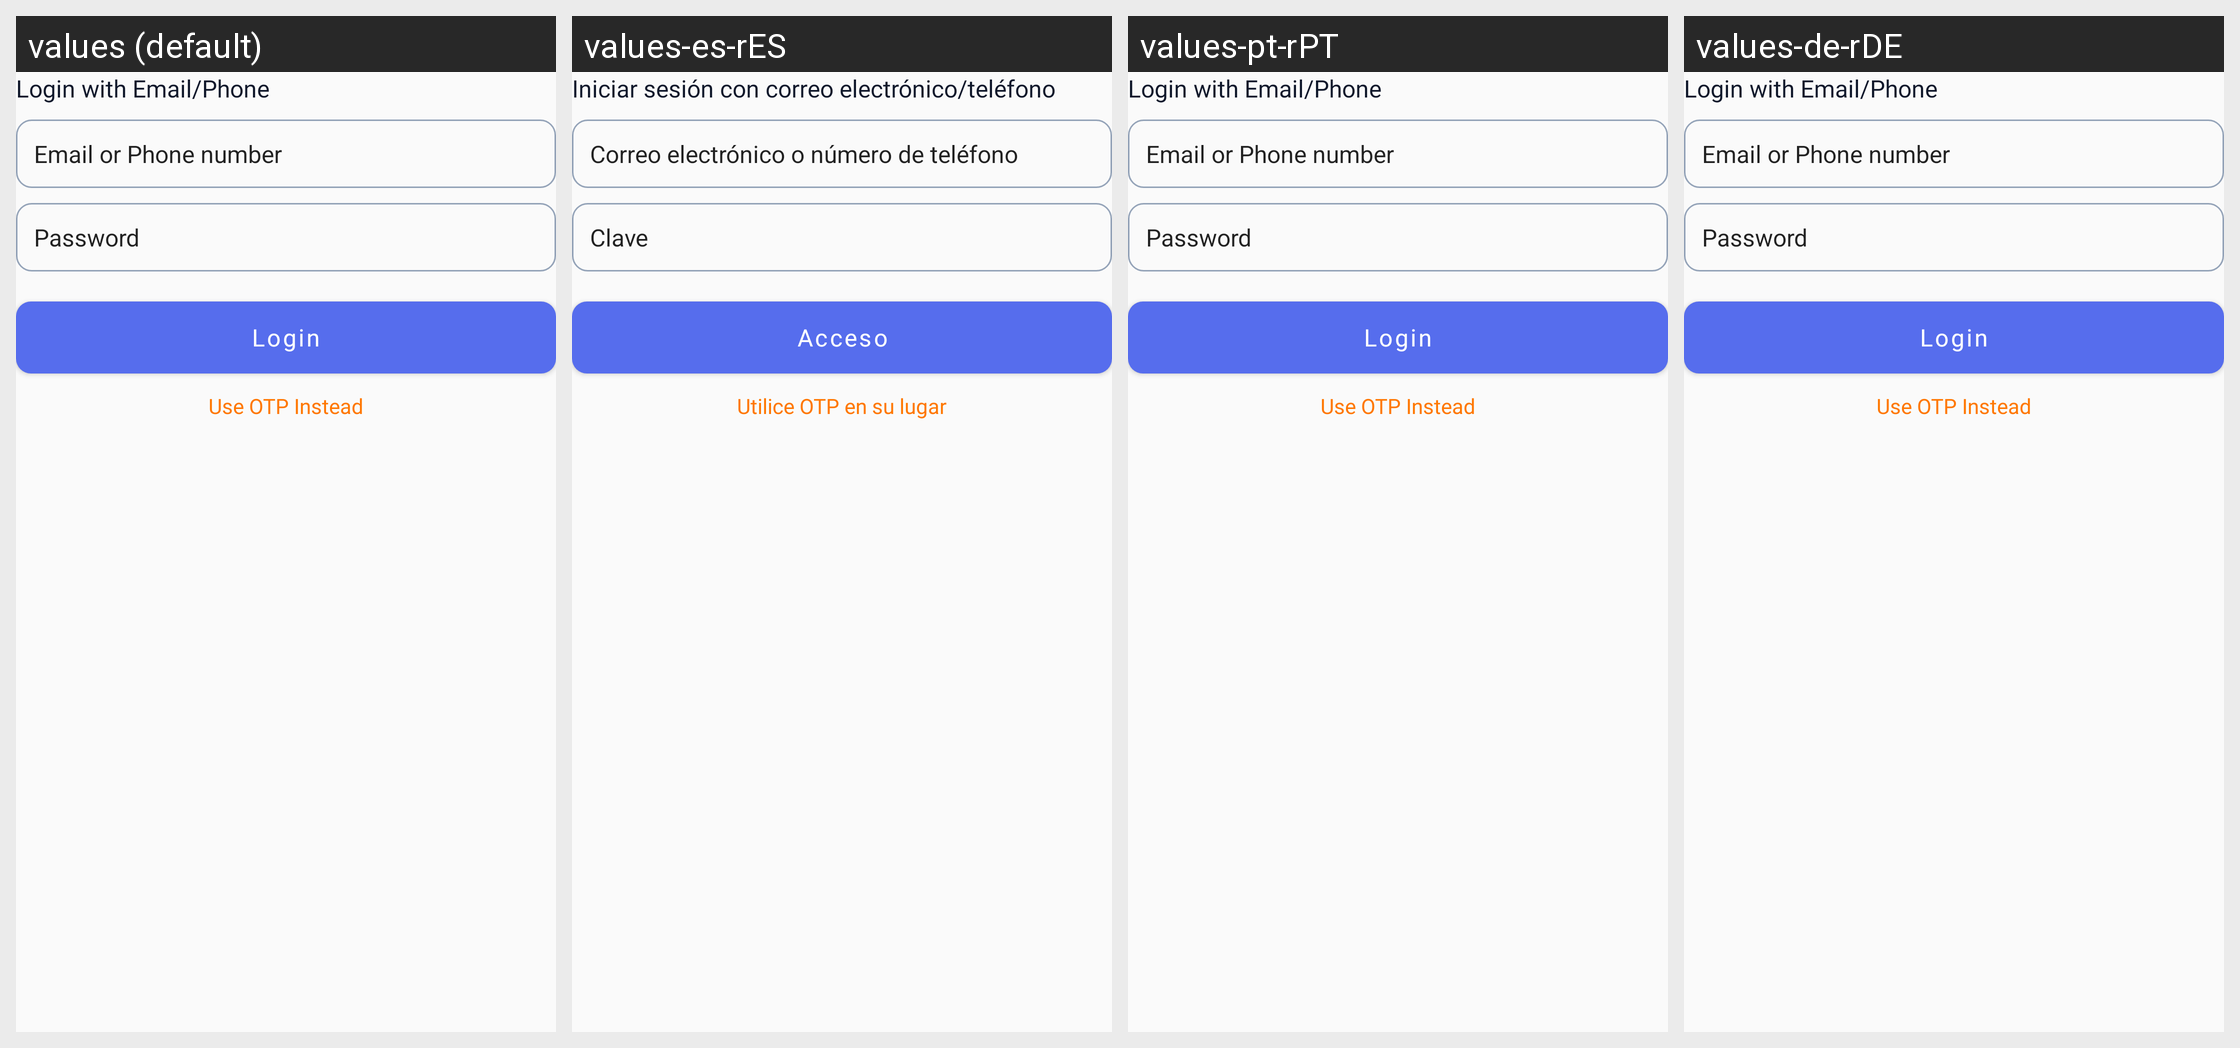

The Android screen above is rendered under several locales of the same app. Produce the string resources it draws, with the default and per-locale values.
Android screen res/layout/fragment_login_with_password.xml rendered under 4 locales, left to right: values (default), values-es-rES, values-pt-rPT, values-de-rDE. Device: Nexus 5 (rendered at 1080×1920; each locale shown at half size, 540×960, under a caption strip naming it); theme AppTheme.
Other locales in the repository, not shown: values-it-rIT.
Strings drawn on this screen, with the default value and each locale's value (text and hints the layout hard-codes, and strings that could not be matched under every locale, appear in the picture but are not listed):

continue_with
  values: Login with Email/Phone
  values-es-rES: Iniciar sesión con correo electrónico/teléfono
  values-pt-rPT: Login with Email/Phone  [not translated; the default value is used]
  values-de-rDE: Login with Email/Phone  [not translated; the default value is used]

email_or_phone
  values: Email or Phone number
  values-es-rES: Correo electrónico o número de teléfono
  values-pt-rPT: Email or Phone number  [not translated; the default value is used]
  values-de-rDE: Email or Phone number  [not translated; the default value is used]

password
  values: Password
  values-es-rES: Clave
  values-pt-rPT: Password  [not translated; the default value is used]
  values-de-rDE: Password  [not translated; the default value is used]

login
  values: Login
  values-es-rES: Acceso
  values-pt-rPT: Login
  values-de-rDE: Login

otp_instead
  values: Use OTP Instead
  values-es-rES: Utilice OTP en su lugar
  values-pt-rPT: Use OTP Instead  [not translated; the default value is used]
  values-de-rDE: Use OTP Instead  [not translated; the default value is used]
